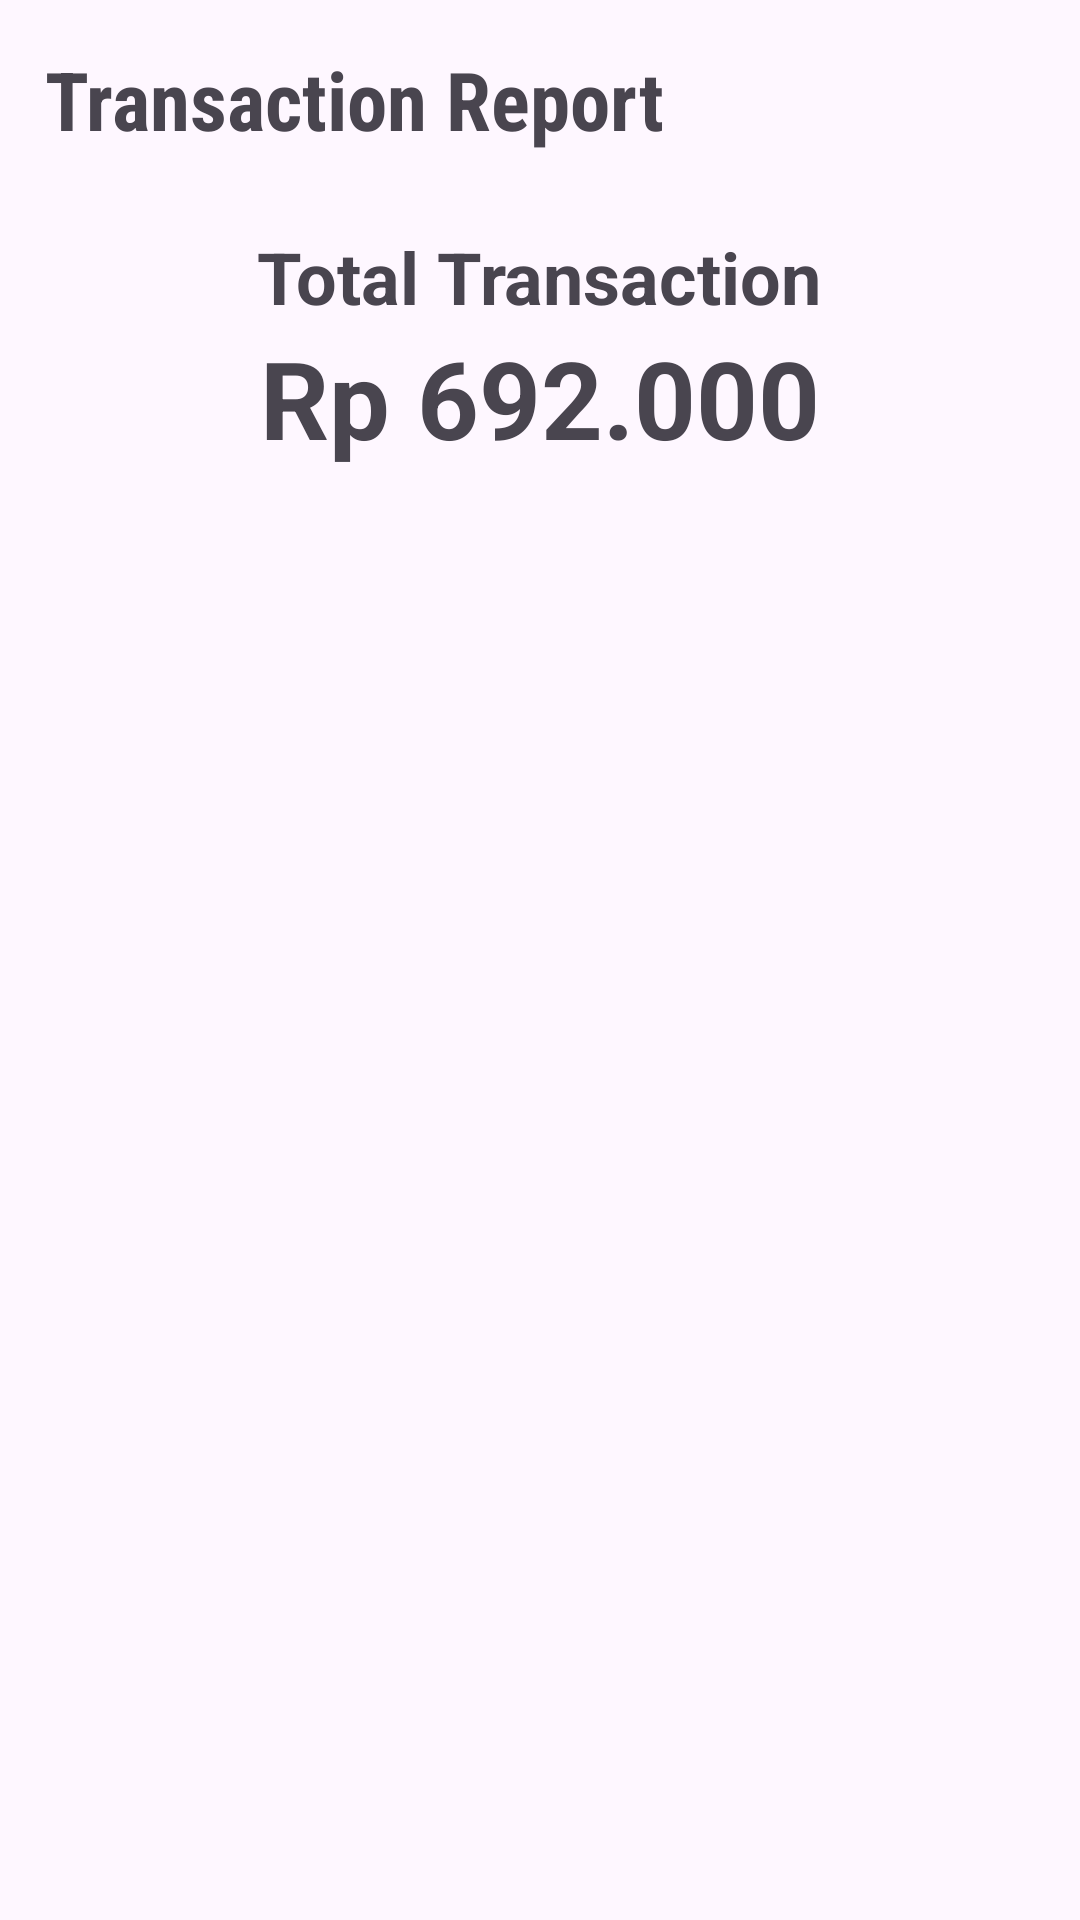

Here is an Android app screen rendered from its layout file. Give the layout XML and the strings, colors and styles it references.
<!-- AndroidManifest.xml: application theme Theme.PizzaApp -->
<!-- res/layout/fragment_report.xml -->
<?xml version="1.0" encoding="utf-8"?>
<LinearLayout xmlns:android="http://schemas.android.com/apk/res/android"
    xmlns:tools="http://schemas.android.com/tools"
    android:layout_width="match_parent"
    android:layout_height="match_parent"
    android:orientation="vertical"
    xmlns:app="http://schemas.android.com/apk/res-auto"
    tools:context=".ReportFragment">

    
    <LinearLayout
        android:layout_width="match_parent"
        android:layout_height="wrap_content"
        android:layout_margin="15dp"
        android:orientation="horizontal">

        <TextView
            android:id="@+id/textView5"
            android:layout_width="wrap_content"
            android:layout_height="wrap_content"
            android:fontFamily="sans-serif-condensed"
            android:text="@string/transaction_report"
            android:textSize="27sp"
            android:textStyle="bold"
            app:drawableLeftCompat="@drawable/tanda_back_black" />
    </LinearLayout>

    <LinearLayout
        android:layout_width="match_parent"
        android:layout_height="wrap_content"
        android:layout_marginTop="10dp"
        android:gravity="center"
        android:orientation="vertical">

        <TextView
            android:layout_width="wrap_content"
            android:layout_height="wrap_content"
            android:text="@string/total_transaction"
            android:textAlignment="center"
            android:textSize="24sp"
            android:textStyle="bold" />

        <TextView
            android:layout_width="wrap_content"
            android:layout_height="wrap_content"
            android:text="@string/rp_692_000"
            android:textAlignment="center"
            android:textSize="36sp"
            android:textStyle="bold" />
    </LinearLayout>


</LinearLayout>
<!-- resources referenced by this layout -->
<resources>
  <string name="rp_692_000">Rp 692.000</string>
  <string name="total_transaction">Total Transaction</string>
  <string name="transaction_report">Transaction Report</string>
  <style name="Theme.PizzaApp" parent="Base.Theme.PizzaApp" />
  <style name="Base.Theme.PizzaApp" parent="Theme.Material3.DayNight.NoActionBar">
  
          
          
      </style>
</resources>
